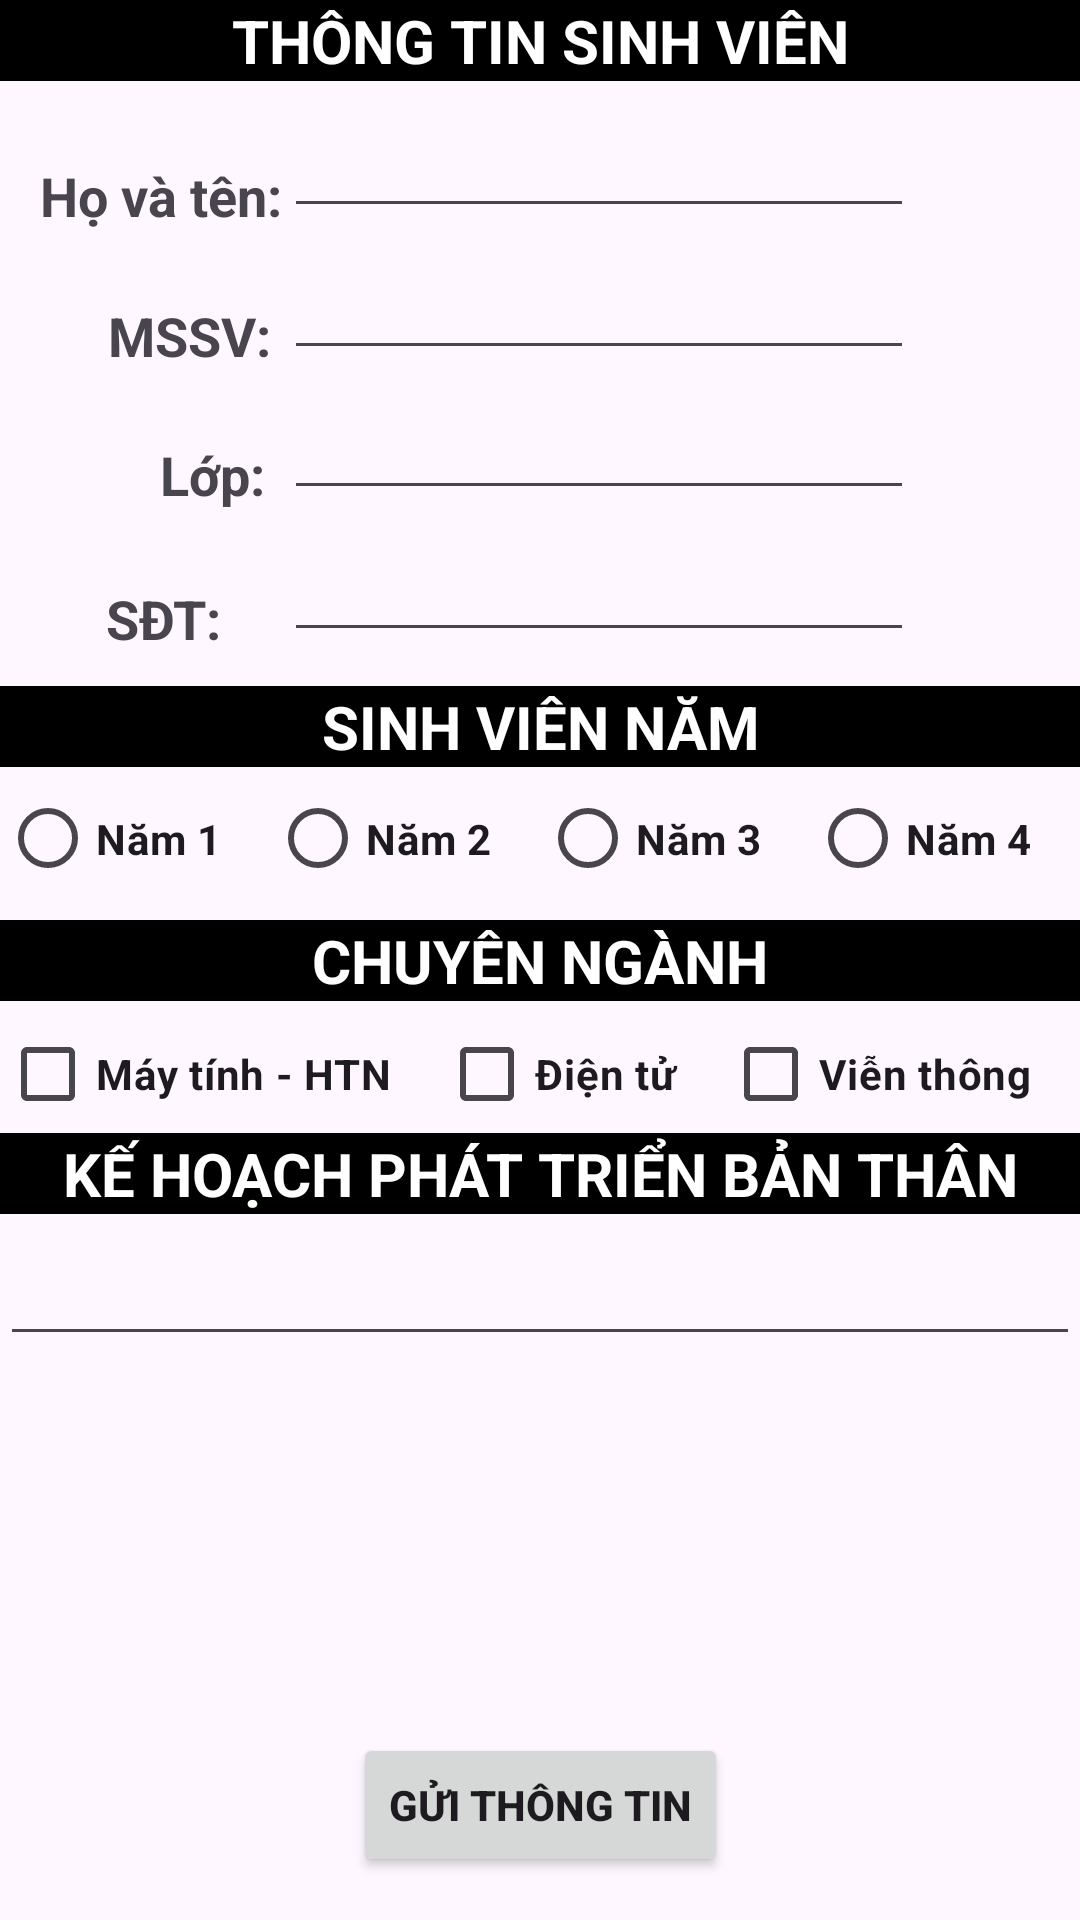

Write the Android layout XML for this screen, with the resource values it uses.
<!-- AndroidManifest.xml: application theme Theme.TH_LTM -->
<!-- res/layout/activity_main.xml -->
<?xml version="1.0" encoding="utf-8"?>
<androidx.constraintlayout.widget.ConstraintLayout xmlns:android="http://schemas.android.com/apk/res/android"
    xmlns:app="http://schemas.android.com/apk/res-auto"
    xmlns:tools="http://schemas.android.com/tools"
    android:id="@+id/main"
    android:layout_width="match_parent"
    android:layout_height="match_parent"
    tools:context=".MainActivity">

    <TextView
        android:id="@+id/textView2"
        android:layout_width="match_parent"
        android:layout_height="wrap_content"
        android:text="THÔNG TIN SINH VIÊN"
        android:textColor="@color/white"
        android:background="@color/black"
        android:textAlignment="center"
        android:textSize="20sp"
        android:textStyle="bold"
        app:layout_constraintBottom_toBottomOf="parent"
        app:layout_constraintEnd_toEndOf="parent"
        app:layout_constraintHorizontal_bias="0.0"
        app:layout_constraintStart_toStartOf="parent"
        app:layout_constraintTop_toTopOf="parent"
        app:layout_constraintVertical_bias="0.0" />

    <TextView
        android:id="@+id/textView4"
        android:layout_width="wrap_content"
        android:layout_height="wrap_content"
        android:text="Họ và tên: "
        android:textSize="18sp"
        android:textStyle="bold"
        app:layout_constraintBottom_toBottomOf="parent"
        app:layout_constraintEnd_toEndOf="parent"
        app:layout_constraintHorizontal_bias="0.049"
        app:layout_constraintStart_toStartOf="parent"
        app:layout_constraintTop_toTopOf="parent"
        app:layout_constraintVertical_bias="0.086" />

    <EditText
        android:id="@+id/name_txt"
        android:layout_width="wrap_content"
        android:layout_height="wrap_content"
        android:ems="10"
        android:inputType="text"
        android:text=""
        app:layout_constraintBottom_toBottomOf="parent"
        app:layout_constraintEnd_toEndOf="parent"
        app:layout_constraintHorizontal_bias="0.631"
        app:layout_constraintStart_toStartOf="@+id/textView2"
        app:layout_constraintTop_toTopOf="parent"
        app:layout_constraintVertical_bias="0.058" />

    <TextView
        android:id="@+id/textView5"
        android:layout_width="wrap_content"
        android:layout_height="wrap_content"
        android:text="MSSV: "
        android:textSize="18sp"
        android:textStyle="bold"
        app:layout_constraintBottom_toBottomOf="parent"
        app:layout_constraintEnd_toEndOf="parent"
        app:layout_constraintHorizontal_bias="0.119"
        app:layout_constraintStart_toStartOf="parent"
        app:layout_constraintTop_toTopOf="parent"
        app:layout_constraintVertical_bias="0.162" />

    <EditText
        android:id="@+id/mssv_txt"
        android:layout_width="wrap_content"
        android:layout_height="wrap_content"
        android:ems="10"
        android:inputType="text"
        android:text=""
        app:layout_constraintBottom_toBottomOf="parent"
        app:layout_constraintEnd_toEndOf="parent"
        app:layout_constraintHorizontal_bias="0.631"
        app:layout_constraintStart_toStartOf="parent"
        app:layout_constraintTop_toTopOf="parent"
        app:layout_constraintVertical_bias="0.137" />

    <TextView
        android:id="@+id/textView6"
        android:layout_width="wrap_content"
        android:layout_height="wrap_content"
        android:text="Lớp: "
        android:textSize="18sp"
        android:textStyle="bold"
        app:layout_constraintBottom_toBottomOf="parent"
        app:layout_constraintEnd_toEndOf="parent"
        app:layout_constraintHorizontal_bias="0.166"
        app:layout_constraintStart_toStartOf="parent"
        app:layout_constraintTop_toTopOf="parent"
        app:layout_constraintVertical_bias="0.237" />

    <EditText
        android:id="@+id/class_txt"
        android:layout_width="wrap_content"
        android:layout_height="wrap_content"
        android:ems="10"
        android:inputType="text"
        android:text=""
        app:layout_constraintBottom_toBottomOf="parent"
        app:layout_constraintEnd_toEndOf="parent"
        app:layout_constraintHorizontal_bias="0.631"
        app:layout_constraintStart_toStartOf="parent"
        app:layout_constraintTop_toTopOf="parent"
        app:layout_constraintVertical_bias="0.215" />

    <TextView
        android:id="@+id/textView7"
        android:layout_width="wrap_content"
        android:layout_height="wrap_content"
        android:text="SĐT: "
        android:textSize="18sp"
        android:textStyle="bold"
        app:layout_constraintBottom_toBottomOf="parent"
        app:layout_constraintEnd_toEndOf="parent"
        app:layout_constraintHorizontal_bias="0.111"
        app:layout_constraintStart_toStartOf="parent"
        app:layout_constraintTop_toTopOf="parent"
        app:layout_constraintVertical_bias="0.315" />

    <EditText
        android:id="@+id/editTextPhone"
        android:layout_width="wrap_content"
        android:layout_height="wrap_content"
        android:ems="10"
        android:inputType="phone"
        app:layout_constraintBottom_toBottomOf="parent"
        app:layout_constraintEnd_toEndOf="parent"
        app:layout_constraintHorizontal_bias="0.631"
        app:layout_constraintStart_toStartOf="parent"
        app:layout_constraintTop_toTopOf="parent"
        app:layout_constraintVertical_bias="0.294" />

    <TextView
        android:id="@+id/textView8"
        android:layout_width="match_parent"
        android:layout_height="wrap_content"
        android:text="SINH VIÊN NĂM"
        android:textColor="@color/white"
        android:background="@color/black"
        android:textAlignment="center"
        android:textSize="20sp"
        android:textStyle="bold"
        app:layout_constraintBottom_toBottomOf="parent"
        app:layout_constraintEnd_toEndOf="parent"
        app:layout_constraintHorizontal_bias="0.498"
        app:layout_constraintStart_toStartOf="parent"
        app:layout_constraintTop_toTopOf="parent"
        app:layout_constraintVertical_bias="0.373" />

    <RadioGroup
        android:id="@+id/year"
        android:layout_width="match_parent"
        android:layout_height="45dp"
        android:orientation="horizontal"
        app:layout_constraintBottom_toBottomOf="parent"
        app:layout_constraintEnd_toEndOf="parent"
        app:layout_constraintHorizontal_bias="0.0"
        app:layout_constraintStart_toStartOf="parent"
        app:layout_constraintTop_toTopOf="parent"
        app:layout_constraintVertical_bias="0.432">

        <RadioButton
            android:id="@+id/n1_btn"
            android:layout_width="90dp"
            android:layout_height="wrap_content"
            android:text="Năm 1"
            android:textStyle="bold"
            tools:layout_editor_absoluteX="15dp"
            tools:layout_editor_absoluteY="304dp" />

        <RadioButton
            android:id="@+id/n2_btn"
            android:layout_width="90dp"
            android:layout_height="wrap_content"
            android:text="Năm 2"
            android:textStyle="bold" />

        <RadioButton
            android:id="@+id/n3_btn"
            android:layout_width="90dp"
            android:layout_height="wrap_content"
            android:text="Năm 3"
            android:textStyle="bold" />

        <RadioButton
            android:id="@+id/n4_btn"
            android:layout_width="90dp"
            android:layout_height="wrap_content"
            android:text="Năm 4"
            android:textStyle="bold" />
    </RadioGroup>

    <TextView
        android:id="@+id/textView9"
        android:layout_width="match_parent"
        android:layout_height="wrap_content"
        android:text="CHUYÊN NGÀNH"
        android:textColor="@color/white"
        android:background="@color/black"
        android:textAlignment="center"
        android:textSize="20sp"
        android:textStyle="bold"
        app:layout_constraintBottom_toBottomOf="parent"
        app:layout_constraintEnd_toEndOf="parent"
        app:layout_constraintStart_toStartOf="parent"
        app:layout_constraintTop_toTopOf="parent" />

    <LinearLayout
        android:id="@+id/linearLayout"
        android:layout_width="match_parent"
        android:layout_height="wrap_content"
        android:orientation="horizontal"
        app:layout_constraintBottom_toBottomOf="parent"
        app:layout_constraintEnd_toEndOf="parent"
        app:layout_constraintHorizontal_bias="0.0"
        app:layout_constraintStart_toStartOf="parent"
        app:layout_constraintTop_toTopOf="parent"
        app:layout_constraintVertical_bias="0.564">

        <CheckBox
            android:id="@+id/mthtn_box"
            android:layout_width="wrap_content"
            android:layout_height="wrap_content"
            android:layout_weight="1"
            android:text="Máy tính - HTN"
            android:textStyle="bold" />

        <CheckBox
            android:id="@+id/dt_box"
            android:layout_width="wrap_content"
            android:layout_height="wrap_content"
            android:layout_weight="1"
            android:text="Điện tử"
            android:textStyle="bold" />

        <CheckBox
            android:id="@+id/vt_box"
            android:layout_width="wrap_content"
            android:layout_height="wrap_content"
            android:layout_weight="1"
            android:text="Viễn thông"
            android:textStyle="bold" />

    </LinearLayout>

    <TextView
        android:id="@+id/textView10"
        android:layout_width="match_parent"
        android:layout_height="wrap_content"
        android:textColor="@color/white"
        android:background="@color/black"
        android:text="KẾ HOẠCH PHÁT TRIỂN BẢN THÂN"
        android:textAlignment="center"
        android:textSize="20sp"
        android:textStyle="bold"
        app:layout_constraintBottom_toBottomOf="parent"
        app:layout_constraintEnd_toEndOf="parent"
        app:layout_constraintHorizontal_bias="0.0"
        app:layout_constraintStart_toStartOf="parent"
        app:layout_constraintTop_toTopOf="parent"
        app:layout_constraintVertical_bias="0.616" />

    <EditText
        android:id="@+id/plan_txt"
        android:layout_width="0dp"
        android:layout_height="wrap_content"
        android:ems="10"
        android:gravity="start|top"
        android:inputType="textMultiLine"
        app:layout_constraintBottom_toBottomOf="parent"
        app:layout_constraintEnd_toEndOf="parent"
        app:layout_constraintHorizontal_bias="0.0"
        app:layout_constraintStart_toStartOf="parent"
        app:layout_constraintTop_toTopOf="parent"
        app:layout_constraintVertical_bias="0.686" />

    <Button
        android:id="@+id/send_btn"
        android:layout_width="wrap_content"
        android:layout_height="wrap_content"
        android:text="GỬI THÔNG TIN"
        android:textStyle="bold"
        app:layout_constraintBottom_toBottomOf="parent"
        app:layout_constraintEnd_toEndOf="parent"
        app:layout_constraintStart_toStartOf="parent"
        app:layout_constraintTop_toTopOf="parent"
        app:layout_constraintVertical_bias="0.976" />

</androidx.constraintlayout.widget.ConstraintLayout>
<!-- resources referenced by this layout -->
<resources>
  <color name="black">#FF000000</color>
  <color name="white">#FFFFFFFF</color>
  <style name="Theme.TH_LTM" parent="Base.Theme.TH_LTM" />
  <style name="Base.Theme.TH_LTM" parent="Theme.Material3.DayNight.NoActionBar">
          
          
      </style>
</resources>
